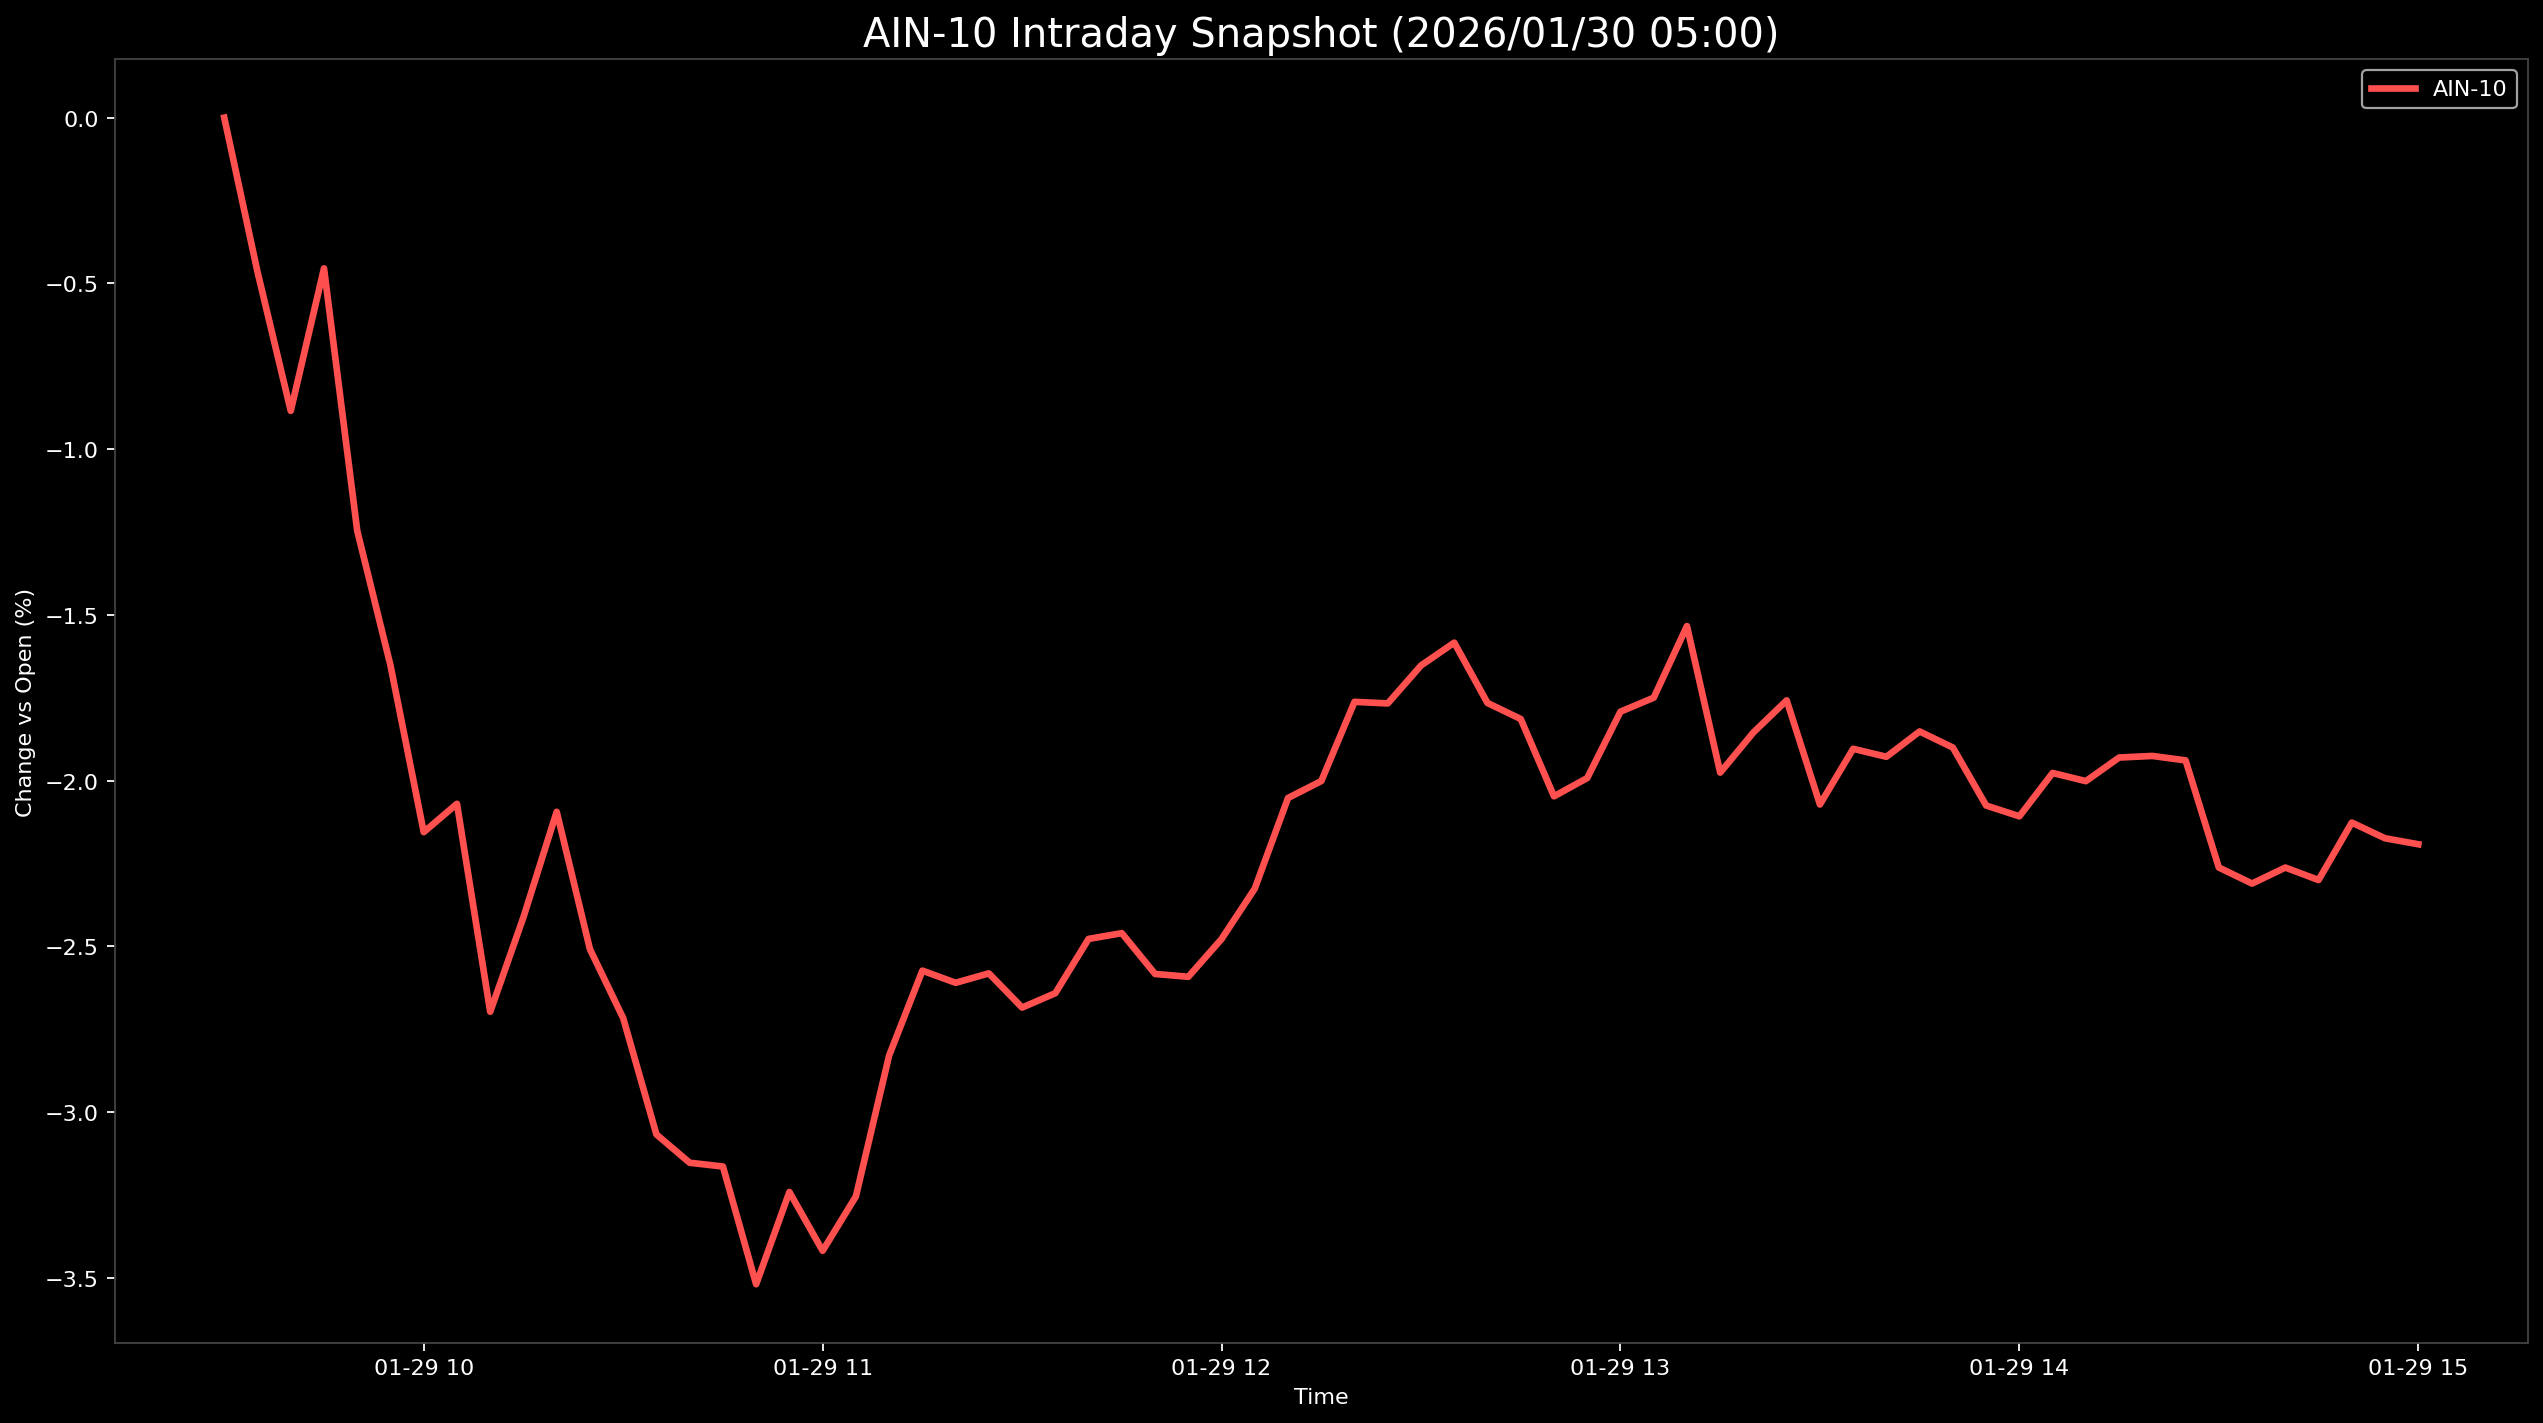

Data behind this chart, as committed beside it:
Datetime, AIN-10
2026-01-29 09:30:00, 0.0
2026-01-29 09:35:00, -0.4654
2026-01-29 09:40:00, -0.8845
2026-01-29 09:45:00, -0.4547
2026-01-29 09:50:00, -1.246
2026-01-29 09:55:00, -1.653
2026-01-29 10:00:00, -2.155
2026-01-29 10:05:00, -2.07
2026-01-29 10:10:00, -2.697
2026-01-29 10:15:00, -2.412
2026-01-29 10:20:00, -2.094
2026-01-29 10:25:00, -2.508
2026-01-29 10:30:00, -2.716
2026-01-29 10:35:00, -3.067
2026-01-29 10:40:00, -3.153
2026-01-29 10:45:00, -3.164
2026-01-29 10:50:00, -3.519
2026-01-29 10:55:00, -3.241
2026-01-29 11:00:00, -3.418
2026-01-29 11:05:00, -3.254
2026-01-29 11:10:00, -2.829
2026-01-29 11:15:00, -2.573
2026-01-29 11:20:00, -2.61
2026-01-29 11:25:00, -2.581
2026-01-29 11:30:00, -2.685
2026-01-29 11:35:00, -2.641
2026-01-29 11:40:00, -2.478
2026-01-29 11:45:00, -2.46
2026-01-29 11:50:00, -2.583
2026-01-29 11:55:00, -2.592
2026-01-29 12:00:00, -2.478
2026-01-29 12:05:00, -2.326
2026-01-29 12:10:00, -2.052
2026-01-29 12:15:00, -2.001
2026-01-29 12:20:00, -1.762
2026-01-29 12:25:00, -1.767
2026-01-29 12:30:00, -1.653
2026-01-29 12:35:00, -1.584
2026-01-29 12:40:00, -1.766
2026-01-29 12:45:00, -1.814
2026-01-29 12:50:00, -2.047
2026-01-29 12:55:00, -1.992
2026-01-29 13:00:00, -1.792
2026-01-29 13:05:00, -1.75
2026-01-29 13:10:00, -1.534
2026-01-29 13:15:00, -1.976
2026-01-29 13:20:00, -1.855
2026-01-29 13:25:00, -1.758
2026-01-29 13:30:00, -2.072
2026-01-29 13:35:00, -1.904
2026-01-29 13:40:00, -1.928
2026-01-29 13:45:00, -1.852
2026-01-29 13:50:00, -1.9
2026-01-29 13:55:00, -2.075
2026-01-29 14:00:00, -2.108
2026-01-29 14:05:00, -1.977
2026-01-29 14:10:00, -2.002
2026-01-29 14:15:00, -1.93
2026-01-29 14:20:00, -1.926
2026-01-29 14:25:00, -1.939
... 7 more rows
